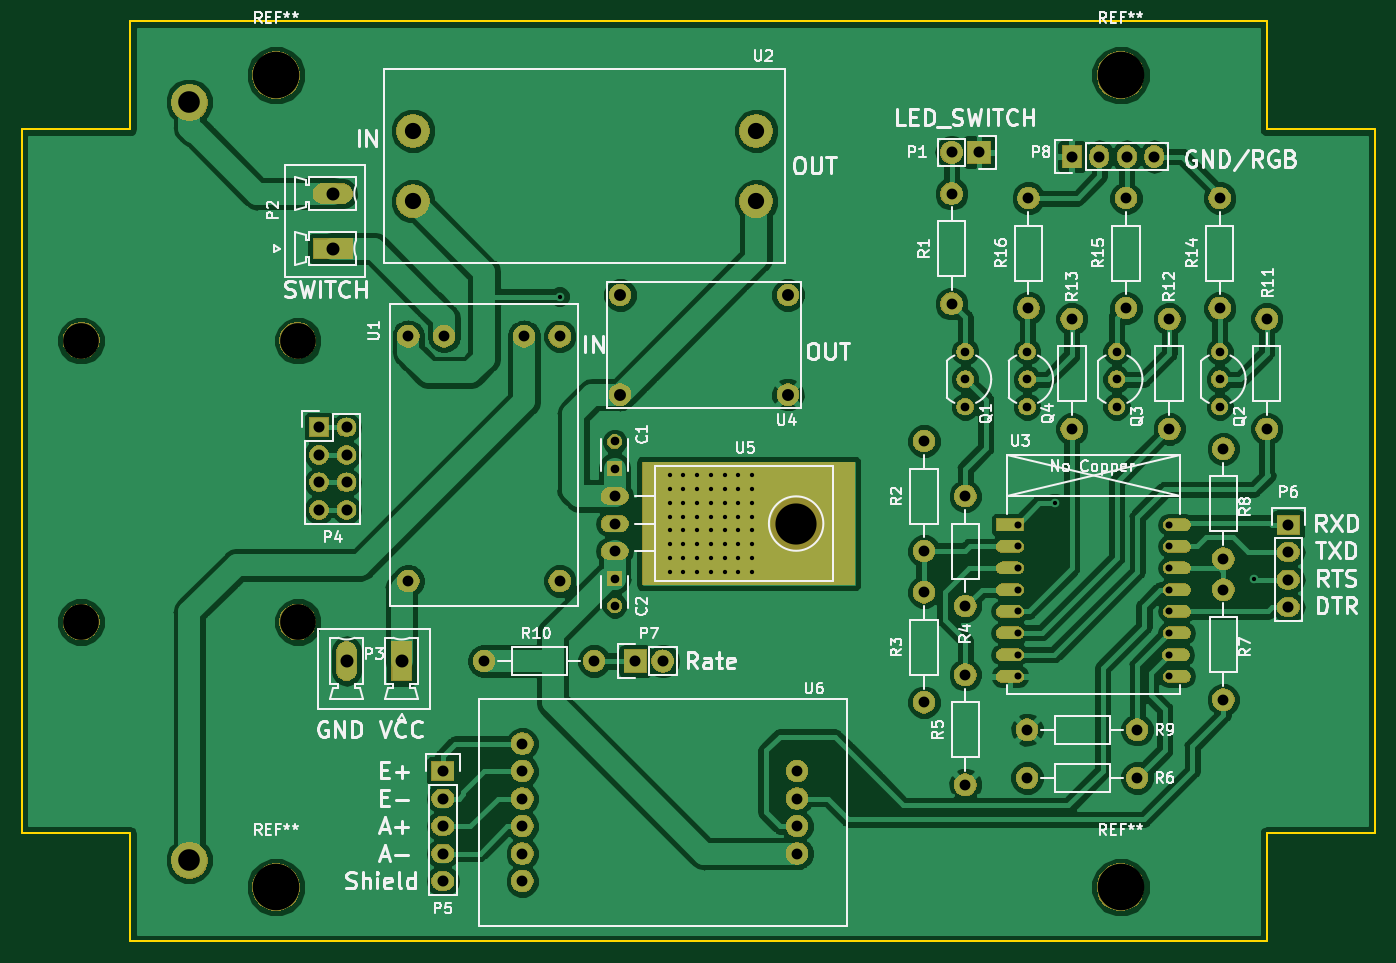
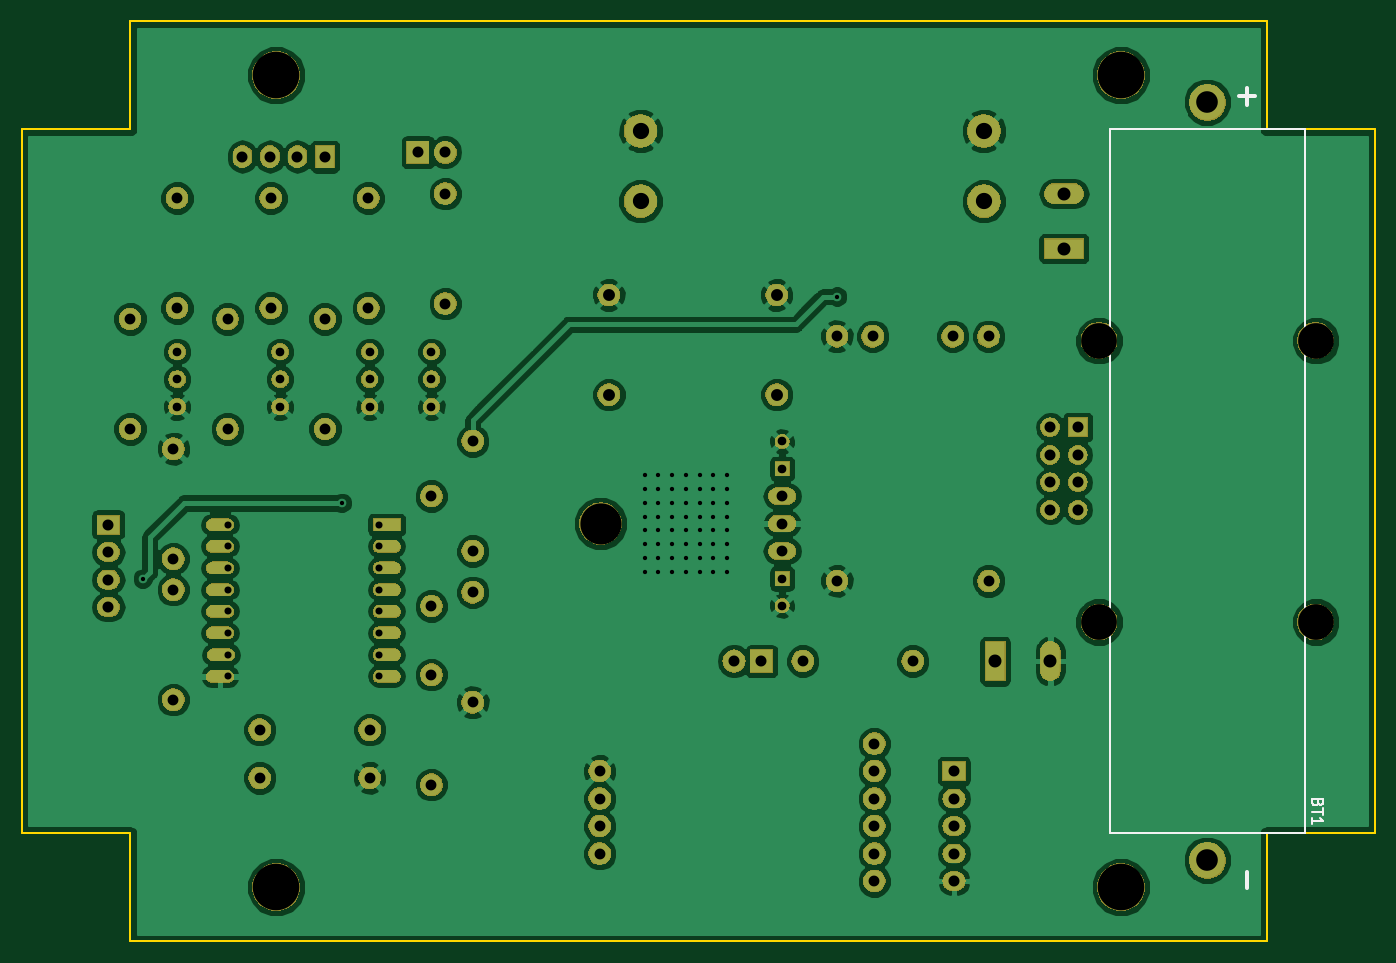
Circuit board: 9 layer files. Board 125.0 x 85.0 mm.
- bottom_copper: pcb_wifi-B.Cu.gbr (144668 bytes)
- bottom_mask: pcb_wifi-B.Mask.gbr (129445 bytes)
- bottom_silk: pcb_wifi-B.SilkS.gbr (1717 bytes)
- outline: pcb_wifi-Edge.Cuts.gbr (1161 bytes)
- top_copper: pcb_wifi-F.Cu.gbr (151017 bytes)
- top_mask: pcb_wifi-F.Mask.gbr (128645 bytes)
- top_silk: pcb_wifi-F.SilkS.gbr (63320 bytes)
- drill: pcb_wifi-NPTH.drl (339 bytes)
- drill: pcb_wifi-PTH.drl (2813 bytes)

=== bottom_copper: pcb_wifi-B.Cu.gbr (144668 bytes, source omitted) ===
=== bottom_mask: pcb_wifi-B.Mask.gbr (129445 bytes, source omitted) ===
=== bottom_silk: pcb_wifi-B.SilkS.gbr ===
G04 #@! TF.GenerationSoftware,KiCad,Pcbnew,5.0.2-bee76a0~70~ubuntu18.04.1*
G04 #@! TF.CreationDate,2019-05-07T12:57:47+02:00*
G04 #@! TF.ProjectId,pcb_wifi,7063625f-7769-4666-992e-6b696361645f,rev?*
G04 #@! TF.SameCoordinates,Original*
G04 #@! TF.FileFunction,Legend,Bot*
G04 #@! TF.FilePolarity,Positive*
%FSLAX46Y46*%
G04 Gerber Fmt 4.6, Leading zero omitted, Abs format (unit mm)*
G04 Created by KiCad (PCBNEW 5.0.2-bee76a0~70~ubuntu18.04.1) date Di 07 Mai 2019 12:57:47 CEST*
%MOMM*%
%LPD*%
G01*
G04 APERTURE LIST*
%ADD10C,0.150000*%
%ADD11C,0.400000*%
G04 APERTURE END LIST*
D10*
G04 #@! TO.C,BT1*
X56500000Y-52500000D02*
X56500000Y-117500000D01*
X56500000Y-52500000D02*
X74500000Y-52500000D01*
X74500000Y-52500000D02*
X74500000Y-117500000D01*
X74500000Y-117500000D02*
X56500000Y-117500000D01*
X55268571Y-114694285D02*
X55316190Y-114837142D01*
X55363809Y-114884761D01*
X55459047Y-114932380D01*
X55601904Y-114932380D01*
X55697142Y-114884761D01*
X55744761Y-114837142D01*
X55792380Y-114741904D01*
X55792380Y-114360952D01*
X54792380Y-114360952D01*
X54792380Y-114694285D01*
X54840000Y-114789523D01*
X54887619Y-114837142D01*
X54982857Y-114884761D01*
X55078095Y-114884761D01*
X55173333Y-114837142D01*
X55220952Y-114789523D01*
X55268571Y-114694285D01*
X55268571Y-114360952D01*
X54792380Y-115218095D02*
X54792380Y-115789523D01*
X55792380Y-115503809D02*
X54792380Y-115503809D01*
X55792380Y-116646666D02*
X55792380Y-116075238D01*
X55792380Y-116360952D02*
X54792380Y-116360952D01*
X54935238Y-116265714D01*
X55030476Y-116170476D01*
X55078095Y-116075238D01*
D11*
X61832857Y-48678095D02*
X61832857Y-50201904D01*
X62594761Y-49440000D02*
X61070952Y-49440000D01*
X61832857Y-121068095D02*
X61832857Y-122591904D01*
G04 #@! TD*
M02*

=== outline: pcb_wifi-Edge.Cuts.gbr ===
G04 #@! TF.GenerationSoftware,KiCad,Pcbnew,5.0.2-bee76a0~70~ubuntu18.04.1*
G04 #@! TF.CreationDate,2019-05-07T12:57:47+02:00*
G04 #@! TF.ProjectId,pcb_wifi,7063625f-7769-4666-992e-6b696361645f,rev?*
G04 #@! TF.SameCoordinates,Original*
G04 #@! TF.FileFunction,Profile,NP*
%FSLAX46Y46*%
G04 Gerber Fmt 4.6, Leading zero omitted, Abs format (unit mm)*
G04 Created by KiCad (PCBNEW 5.0.2-bee76a0~70~ubuntu18.04.1) date Di 07 Mai 2019 12:57:47 CEST*
%MOMM*%
%LPD*%
G01*
G04 APERTURE LIST*
%ADD10C,0.200000*%
%ADD11C,0.150000*%
G04 APERTURE END LIST*
D10*
X165000000Y-52500000D02*
X175000000Y-52500000D01*
X165000000Y-42500000D02*
X165000000Y-52500000D01*
X60000000Y-52500000D02*
X60000000Y-42500000D01*
X50000000Y-52500000D02*
X60000000Y-52500000D01*
X60000000Y-117500000D02*
X50000000Y-117500000D01*
X60000000Y-127500000D02*
X60000000Y-117500000D01*
X165000000Y-117500000D02*
X165000000Y-127500000D01*
X175000000Y-117500000D02*
X165000000Y-117500000D01*
D11*
X50000000Y-117500000D02*
X50000000Y-52500000D01*
X165000000Y-127500000D02*
X60000000Y-127500000D01*
X175000000Y-52500000D02*
X175000000Y-117500000D01*
X60000000Y-42500000D02*
X165000000Y-42500000D01*
M02*

=== top_copper: pcb_wifi-F.Cu.gbr (151017 bytes, source omitted) ===
=== top_mask: pcb_wifi-F.Mask.gbr (128645 bytes, source omitted) ===
=== top_silk: pcb_wifi-F.SilkS.gbr (63320 bytes, source omitted) ===
=== drill: pcb_wifi-NPTH.drl ===
M48
;DRILL file {KiCad 5.0.2-bee76a0~70~ubuntu18.04.1} date Di 07 Mai 2019 12:57:44 CEST
;FORMAT={-:-/ absolute / inch / decimal}
FMAT,2
INCH,TZ
T1C0.1299
T2C0.1496
T3C0.1693
%
G90
G05
T1
X2.185Y-2.8346
X2.185Y-3.8583
X2.9724Y-2.8346
X2.9724Y-3.8583
T2
X4.785Y-3.5
T3
X2.8937Y-4.8228
X5.9646Y-4.8228
X2.8937Y-1.8701
X5.9646Y-1.8701
T0
M30

=== drill: pcb_wifi-PTH.drl ===
M48
;DRILL file {KiCad 5.0.2-bee76a0~70~ubuntu18.04.1} date Di 07 Mai 2019 12:57:44 CEST
;FORMAT={-:-/ absolute / inch / decimal}
FMAT,2
INCH,TZ
T1C0.0157
T2C0.0256
T3C0.0315
T4C0.0315
T5C0.0394
T6C0.0394
T7C0.0400
T8C0.0433
T9C0.0472
T10C0.0591
T11C0.0787
%
G90
G05
T1
X3.925Y-2.675
X4.325Y-3.325
X4.325Y-3.375
X4.325Y-3.425
X4.325Y-3.475
X4.325Y-3.525
X4.325Y-3.575
X4.325Y-3.625
X4.325Y-3.675
X4.375Y-3.325
X4.375Y-3.375
X4.375Y-3.425
X4.375Y-3.475
X4.375Y-3.525
X4.375Y-3.575
X4.375Y-3.625
X4.375Y-3.675
X4.425Y-3.325
X4.425Y-3.375
X4.425Y-3.425
X4.425Y-3.475
X4.425Y-3.525
X4.425Y-3.575
X4.425Y-3.625
X4.425Y-3.675
X4.475Y-3.325
X4.475Y-3.375
X4.475Y-3.425
X4.475Y-3.475
X4.475Y-3.525
X4.475Y-3.575
X4.475Y-3.625
X4.475Y-3.675
X4.525Y-3.325
X4.525Y-3.375
X4.525Y-3.425
X4.525Y-3.475
X4.525Y-3.525
X4.525Y-3.575
X4.525Y-3.625
X4.525Y-3.675
X4.575Y-3.325
X4.575Y-3.375
X4.575Y-3.425
X4.575Y-3.475
X4.575Y-3.525
X4.575Y-3.575
X4.575Y-3.625
X4.575Y-3.675
X4.625Y-3.325
X4.625Y-3.375
X4.625Y-3.425
X4.625Y-3.475
X4.625Y-3.525
X4.625Y-3.575
X4.625Y-3.625
X4.625Y-3.675
X5.725Y-3.425
X6.45Y-3.7
T2
X5.5906Y-3.5039
X5.5906Y-3.5827
X5.5906Y-3.6614
X5.5906Y-3.7402
X5.5906Y-3.8189
X5.5906Y-3.8976
X5.5906Y-3.9764
X5.5906Y-4.0551
X6.1417Y-3.5039
X6.1417Y-3.5827
X6.1417Y-3.6614
X6.1417Y-3.7402
X6.1417Y-3.8189
X6.1417Y-3.8976
X6.1417Y-3.9764
X6.1417Y-4.0551
T3
X5.95Y-2.875
X5.95Y-2.975
X5.95Y-3.075
X6.325Y-2.875
X6.325Y-2.975
X6.325Y-3.075
X4.125Y-3.3
X5.4Y-2.875
X5.4Y-2.975
X5.4Y-3.075
X4.125Y-3.7
X5.625Y-2.875
X5.625Y-2.975
X5.625Y-3.075
T4
X4.125Y-3.2016
X4.125Y-3.7984
T5
X3.3744Y-2.8189
X3.3744Y-3.7087
X3.5043Y-2.8189
X3.7957Y-2.8189
X3.9256Y-2.8189
X3.9256Y-3.7087
X3.7894Y-4.3
X3.7894Y-4.4
X3.7894Y-4.5
X3.7894Y-4.6
X3.7894Y-4.7
X3.7894Y-4.8
X4.7886Y-4.4
X4.7886Y-4.5
X4.7886Y-4.6
X4.7886Y-4.7
T6
X6.3386Y-3.7402
X6.3386Y-4.1402
X5.4Y-4.05
X5.4Y-4.45
X6.3386Y-3.2283
X6.3386Y-3.6283
X4.125Y-3.4
X4.125Y-3.5
X4.125Y-3.6
X6.4961Y-2.7559
X6.4961Y-3.1559
X5.4Y-3.4
X5.4Y-3.8
X5.625Y-4.425
X6.025Y-4.425
X5.6299Y-2.3165
X5.6299Y-2.7165
X5.9843Y-2.3165
X5.9843Y-2.7165
X6.325Y-2.3165
X6.325Y-2.7165
X3.65Y-4.
X4.05Y-4.
X6.1417Y-2.7559
X6.1417Y-3.1559
X5.25Y-3.2
X5.25Y-3.6
X5.35Y-2.3
X5.35Y-2.7
X5.625Y-4.25
X6.025Y-4.25
X5.25Y-3.75
X5.25Y-4.15
X5.7874Y-2.7559
X5.7874Y-3.1559
T7
X4.2Y-4.
X4.3Y-4.
X6.5748Y-3.5039
X6.5748Y-3.6039
X6.5748Y-3.7039
X6.5748Y-3.8039
X3.5Y-4.4
X3.5Y-4.5
X3.5Y-4.6
X3.5Y-4.7
X3.5Y-4.8
X3.05Y-3.15
X3.05Y-3.25
X3.05Y-3.35
X3.05Y-3.45
X3.15Y-3.15
X3.15Y-3.25
X3.15Y-3.35
X3.15Y-3.45
X5.35Y-2.15
X5.45Y-2.15
X5.7874Y-2.1654
X5.8874Y-2.1654
X5.9874Y-2.1654
X6.0874Y-2.1654
T8
X4.1449Y-2.6689
X4.1449Y-3.0311
X4.7551Y-2.6689
X4.7551Y-3.0311
T9
X3.1Y-2.3
X3.1Y-2.5
X3.15Y-4.
X3.35Y-4.
T10
X3.3917Y-2.072
X3.3917Y-2.328
X4.6398Y-2.072
X4.6398Y-2.328
T11
X2.5787Y-1.9685
X2.5787Y-4.7244
T0
M30

